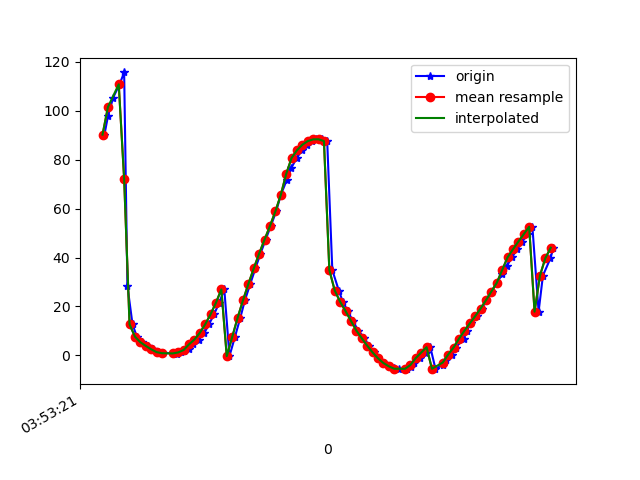

Values plotted in this chart, from the file beside it:
1618545201947, 1240878053864149, 90.250946, 45.455433, -155.08105
1618545201960, 1240878073094919, 97.74, 47.32, -161.9
1618545201979, 1240878092325689, 105.3, 47.65, -170.2
1618545202003, 1240878111556459, 110.8, 47.02, -176.5
1618545202020, 1240878130787229, 115.7, 45.55, 177
1618545202032, 1240878150017999, 28.52, 29.37, -142.8
1618545202051, 1240878169248769, 12.71, 32.22, -167.1
1618545202067, 1240878188479539, 7.686, 33.9, 179.4
1618545202086, 1240878207710309, 5.386, 33.38, 171.9
1618545202107, 1240878226941079, 3.894, 31.14, 166.7
1618545202126, 1240878246171849, 2.502, 27.48, 163.5
1618545202144, 1240878265402619, 1.347, 22.63, 161.3
1618545202163, 1240878284633389, 0.9033, 17.73, 161.1
1618545202210, 1240878303864159, 0.9061, 14.02, 162.1
1618545202215, 1240878323094929, 0.7153, 10.2, 162.4
1618545202229, 1240878342325699, 1.217, 6.498, 163.8
1618545202243, 1240878361556469, 1.734, 2.688, 165.7
1618545202259, 1240878380787239, 2.635, -1.015, 167.5
1618545202276, 1240878400018009, 4.482, -4.204, 170.6
1618545202296, 1240878419248779, 6.471, -7.226, 174.2
1618545202317, 1240878438479549, 9.184, -9.236, 178.1
1618545202334, 1240878457710319, 12.68, -10.43, -177.6
1618545202353, 1240878476941089, 16.79, -10.8, -173
1618545202372, 1240878496171859, 21.52, -10.58, -168.2
1618545202391, 1240878515402629, 26.98, -9.901, -163.1
1618545202410, 1240878534633399, -0.3022, 11.46, -177.7
1618545202430, 1240878553864169, 7.445, 1.572, -165.9
1618545202450, 1240878573094939, 15.28, -1.259, -157.8
1618545202467, 1240878592325709, 22.47, -0.5056, -151.9
1618545202487, 1240878611556479, 29.19, 2.047, -147.8
1618545202506, 1240878630787249, 35.54, 5.661, -145.1
1618545202525, 1240878650018019, 41.62, 10.22, -143.7
1618545202544, 1240878669248789, 47.33, 15.54, -143.5
1618545202563, 1240878688479559, 52.89, 21.26, -144.2
1618545202583, 1240878707710329, 58.84, 26.63, -146.4
1618545202600, 1240878726941099, 65.53, 31.05, -150.1
1618545202622, 1240878746171869, 71.62, 33.56, -154.7
1618545202639, 1240878765402639, 76.6, 34.86, -159.2
1618545202659, 1240878784633409, 80.69, 35.81, -163.5
1618545202679, 1240878803864179, 83.84, 36.34, -167.3
1618545202696, 1240878823094949, 86.12, 36.3, -170.8
1618545202715, 1240878842325719, 87.59, 35.73, -173.7
1618545202732, 1240878861556489, 88.3, 34.87, -176.2
1618545202754, 1240878880787259, 88.33, 34.05, -178.3
1618545202772, 1240878900018029, 87.6, 33.37, -180
1618545202791, 1240878919248799, 34.86, 20.42, -156.5
1618545202815, 1240878938479569, 26.53, 25.43, -168.9
1618545202830, 1240878957710339, 21.9, 27.99, -175.4
1618545202848, 1240878976941109, 18.15, 28.95, -179
1618545202867, 1240878996171879, 14.11, 29.07, 177.6
1618545202887, 1240879015402649, 10.16, 28.28, 175.1
1618545202910, 1240879034633419, 7.018, 27.7, 174.6
1618545202926, 1240879053864189, 4.008, 26.72, 173.9
1618545202944, 1240879073094959, 1.238, 25.3, 173.2
1618545202962, 1240879092325729, -1.17, 23.8, 172.4
1618545202982, 1240879111556499, -3.095, 22.57, 171.5
1618545203001, 1240879130787269, -4.454, 21.54, 170.7
1618545203020, 1240879150018039, -5.265, 20.14, 170
1618545203038, 1240879169248809, -5.62, 17.84, 169.4
1618545203067, 1240879188610919, -5.486, 14.71, 168.8
1618545203083, 1240879207841689, -4.695, 11.53, 168.4
... 28 more rows
